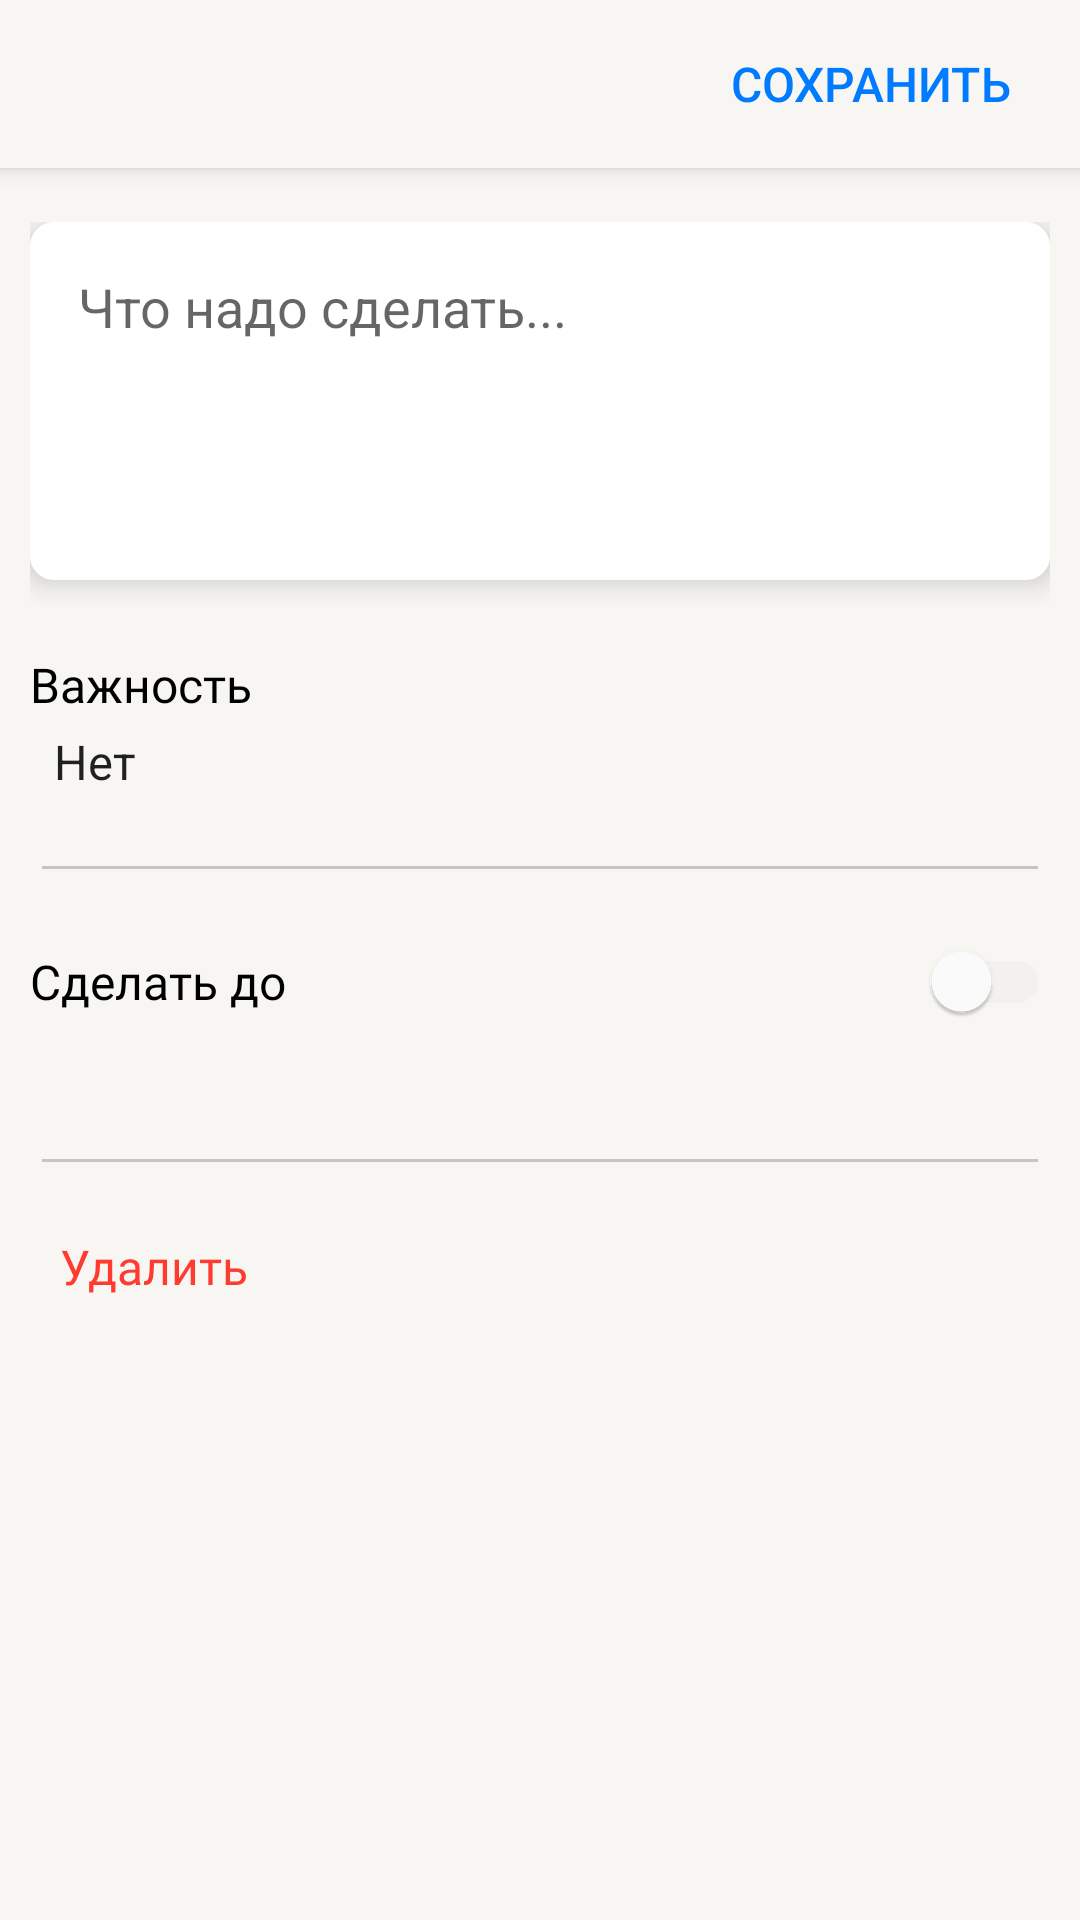

Reconstruct the res/layout file that produces this screen, plus the resources it refers to.
<!-- AndroidManifest.xml: application theme Theme.ToDoApp -->
<!-- res/layout/fragment_adding.xml -->
<?xml version="1.0" encoding="utf-8"?>
<androidx.constraintlayout.widget.ConstraintLayout xmlns:android="http://schemas.android.com/apk/res/android"
    xmlns:app="http://schemas.android.com/apk/res-auto"
    xmlns:tools="http://schemas.android.com/tools"
    android:layout_width="match_parent"
    android:layout_height="match_parent"
    tools:context=".screens.adding.AddingFragment">

    <androidx.coordinatorlayout.widget.CoordinatorLayout
        android:layout_width="match_parent"
        android:layout_height="match_parent"
        android:background="?attr/back_primary"
        tools:layout_editor_absoluteX="0dp"
        tools:layout_editor_absoluteY="0dp">

        <com.google.android.material.appbar.AppBarLayout
            android:layout_width="match_parent"
            android:layout_height="wrap_content"
            android:background="?attr/back_primary">

            <com.google.android.material.appbar.CollapsingToolbarLayout
                android:layout_width="match_parent"
                android:layout_height="wrap_content">

                <androidx.appcompat.widget.Toolbar
                    android:layout_width="match_parent"
                    android:layout_height="?attr/actionBarSize"
                    app:layout_collapseMode="pin" />

                <ImageView
                    android:id="@+id/close_button"
                    android:layout_width="30dp"
                    android:layout_height="30dp"
                    android:layout_gravity="center|left"
                    android:layout_marginStart="23dp"
                    android:src="@drawable/ic_close"
                    app:tint="?attr/label_primary" />


                <TextView
                    android:id="@+id/save_button"
                    android:layout_width="wrap_content"
                    android:layout_height="wrap_content"
                    android:layout_gravity="right|center"
                    android:layout_marginEnd="23dp"
                    android:fontFamily="sans-serif-medium"
                    android:text="@string/save"
                    android:textColor="?attr/color_blue"
                    android:textSize="@dimen/Body" />

            </com.google.android.material.appbar.CollapsingToolbarLayout>
        </com.google.android.material.appbar.AppBarLayout>

        <androidx.core.widget.NestedScrollView
            android:id="@+id/nestedScroll_adding"
            android:layout_width="match_parent"
            android:layout_height="wrap_content"
            android:layout_marginTop="18dp"
            app:layout_behavior="com.google.android.material.appbar.AppBarLayout$ScrollingViewBehavior">
            >

            <LinearLayout
                android:layout_width="match_parent"
                android:layout_height="wrap_content"
                android:layout_marginStart="10dp"
                android:layout_marginEnd="10dp"
                android:layout_marginBottom="64dp"
                android:background="?attr/back_primary"
                android:orientation="vertical">

                <EditText
                    android:id="@+id/edittext_adding"
                    android:layout_width="match_parent"
                    android:layout_height="wrap_content"
                    android:background="@drawable/selector_corners"
                    android:elevation="5dp"
                    android:ellipsize="end"
                    android:gravity="top"
                    android:hint="@string/hint_adding"
                    android:inputType="textMultiLine"
                    android:minLines="4"
                    android:padding="@dimen/pudding_medium" />

                <TextView
                    android:id="@+id/textview_important"
                    style="@style/TextAppearance.Body"
                    android:layout_width="match_parent"
                    android:layout_height="wrap_content"
                    android:layout_marginTop="@dimen/pudding_large"
                    android:layout_marginBottom="4dp"
                    android:fontFamily="@font/roboto_regular"
                    android:text="@string/important"
                    android:textColor="?attr/label_primary" />

                <Spinner
                    android:id="@+id/spinner_adding"
                    style="@style/TextAppearance.Body"
                    android:layout_width="wrap_content"
                    android:layout_height="wrap_content"
                    android:layout_marginBottom="@dimen/pudding_large"
                    android:background="@null"
                    android:entries="@array/importance" />

                <View
                    android:layout_width="match_parent"
                    android:layout_height="1dp"
                    android:layout_marginLeft="4dp"
                    android:layout_marginRight="4dp"
                    android:background="?attr/support_separator" />

                <androidx.appcompat.widget.SwitchCompat
                    android:id="@+id/switchdeatline"
                    style="@style/TextAppearance.Body"
                    android:layout_width="match_parent"
                    android:layout_height="wrap_content"
                    android:layout_marginTop="@dimen/pudding_large"
                    android:text="@string/deathline"
                    android:textColor="?attr/label_primary"
                    android:theme="@style/switch_adding"

                    />

                <TextView
                    android:id="@+id/textview_calendardate"
                    style="@style/TextAppearance.Body"
                    android:layout_width="wrap_content"
                    android:layout_height="wrap_content"
                    android:text="дата"
                    android:textColor="@color/color_light_blue"
                    android:visibility="invisible" />

                <View
                    android:layout_width="match_parent"
                    android:layout_height="1dp"
                    android:layout_marginLeft="4dp"
                    android:layout_marginTop="@dimen/pudding_large"
                    android:layout_marginRight="4dp"
                    android:layout_marginBottom="@dimen/pudding_large"
                    android:background="?attr/support_separator" />

                <LinearLayout
                    android:layout_width="match_parent"
                    android:layout_height="wrap_content"
                    android:orientation="horizontal">

                    <ImageView
                        android:id="@+id/ic_delete"
                        android:layout_width="wrap_content"
                        android:layout_height="wrap_content"
                        android:src="@drawable/ic_delete" />

                    <TextView
                        android:id="@+id/delete_button"
                        style="@style/TextAppearance.Body"
                        android:layout_width="wrap_content"
                        android:layout_height="wrap_content"
                        android:paddingLeft="10dp"
                        android:text="@string/delete"
                        android:textColor="@color/color_light_red" />
                </LinearLayout>

            </LinearLayout>


        </androidx.core.widget.NestedScrollView>
    </androidx.coordinatorlayout.widget.CoordinatorLayout>

</androidx.constraintlayout.widget.ConstraintLayout>
<!-- resources referenced by this layout -->
<resources>
  <string-array name="importance">
          <item>Нет</item>
          <item>Низкий</item>
          <item>Высокий</item>
      </string-array>
  <color name="color_light_blue">#007AFF</color>
  <color name="color_light_red">#FF3B30</color>
  <dimen name="Body">16dp</dimen>
  <dimen name="pudding_large">24dp</dimen>
  <dimen name="pudding_medium">16dp</dimen>
  <!-- drawable selector_corners (drawable) -->
  <?xml version="1.0" encoding="utf-8"?>
  <selector xmlns:android="http://schemas.android.com/apk/res/android">
  <item>
      <shape android:shape="rectangle">
          <solid android:color="?attr/back_secondary" />
          <corners android:radius="8dp" />
      </shape>
  </item>
  </selector>
  <string name="deathline">Сделать до</string>
  <string name="delete">Удалить</string>
  <string name="hint_adding">Что надо сделать...</string>
  <string name="important">Важность</string>
  <string name="save">СОХРАНИТЬ</string>
  <style name="TextAppearance.Body" parent="TextAppearance.Regular">
          <item name="android:textSize">16sp</item>
          <item name="android:lineSpacingExtra">4sp</item>
      </style>
  <style name="switch_adding" parent="Theme.AppCompat.Light">
          <item name="colorControlActivated">?attr/color_blue</item>
          <item name="colorSwitchThumbNormal">?attr/back_elevated</item>
          <item name="android:colorForeground">?attr/support_overlay</item>
      </style>
  <style name="TextAppearance.Regular" parent="TextAppearance.AppCompat">
          <item name="android:fontFamily">@font/roboto_regular</item>
      </style>
  <color name="white">#FFFFFFFF</color>
  <color name="green">#34C769</color>
  <color name="black">#FF000000</color>
  <color name="support_light_separator">#33000000</color>
  <color name="support_light_overlay">#0F000000</color>
  <color name="label_light_primary">#000000</color>
  <color name="label_light_secondary">#99000000</color>
  <color name="label_light_tertiary">#4D000000</color>
  <color name="label_light_disable">#26000000</color>
  <color name="color_light_green">#34C759</color>
  <color name="color_light_gray">#8E8E93</color>
  <color name="color_light_gray_light">#D1D1D6</color>
  <color name="color_light_white">#FFFFFF</color>
  <color name="back_light_primary">#F7F6F2</color>
  <color name="back_light_secondary">#FFFFFF</color>
  <color name="back_light_elevated">#FFFFFF</color>
  <color name="dark_4">#CC263238</color>
</resources>
